Labelled photos from "dataset", an image-classification folder in wendayusup/Multi-Component-Manufacturing-Defect-Metrology. The possible labels are: defect, normal.

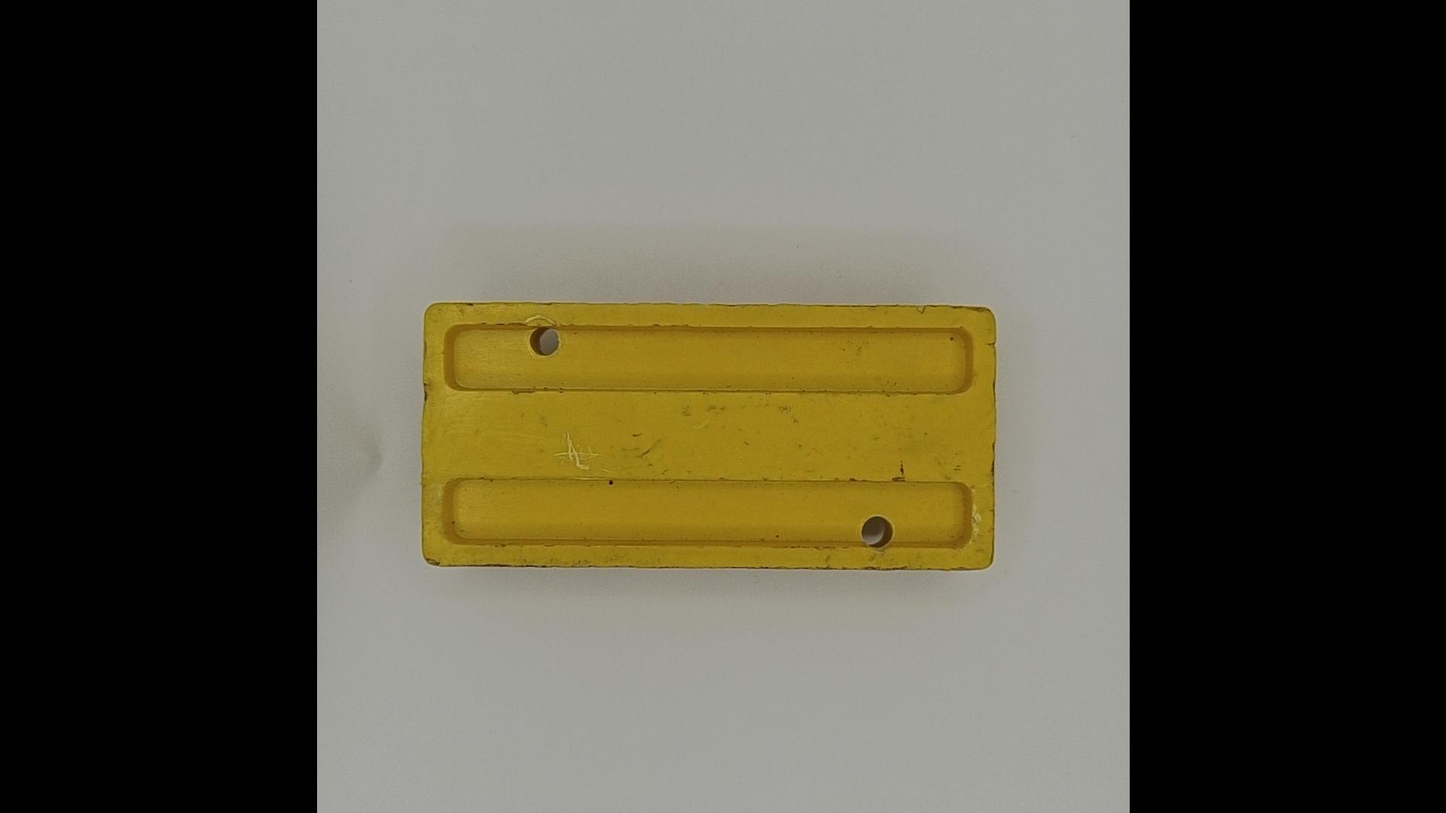
Label: defect

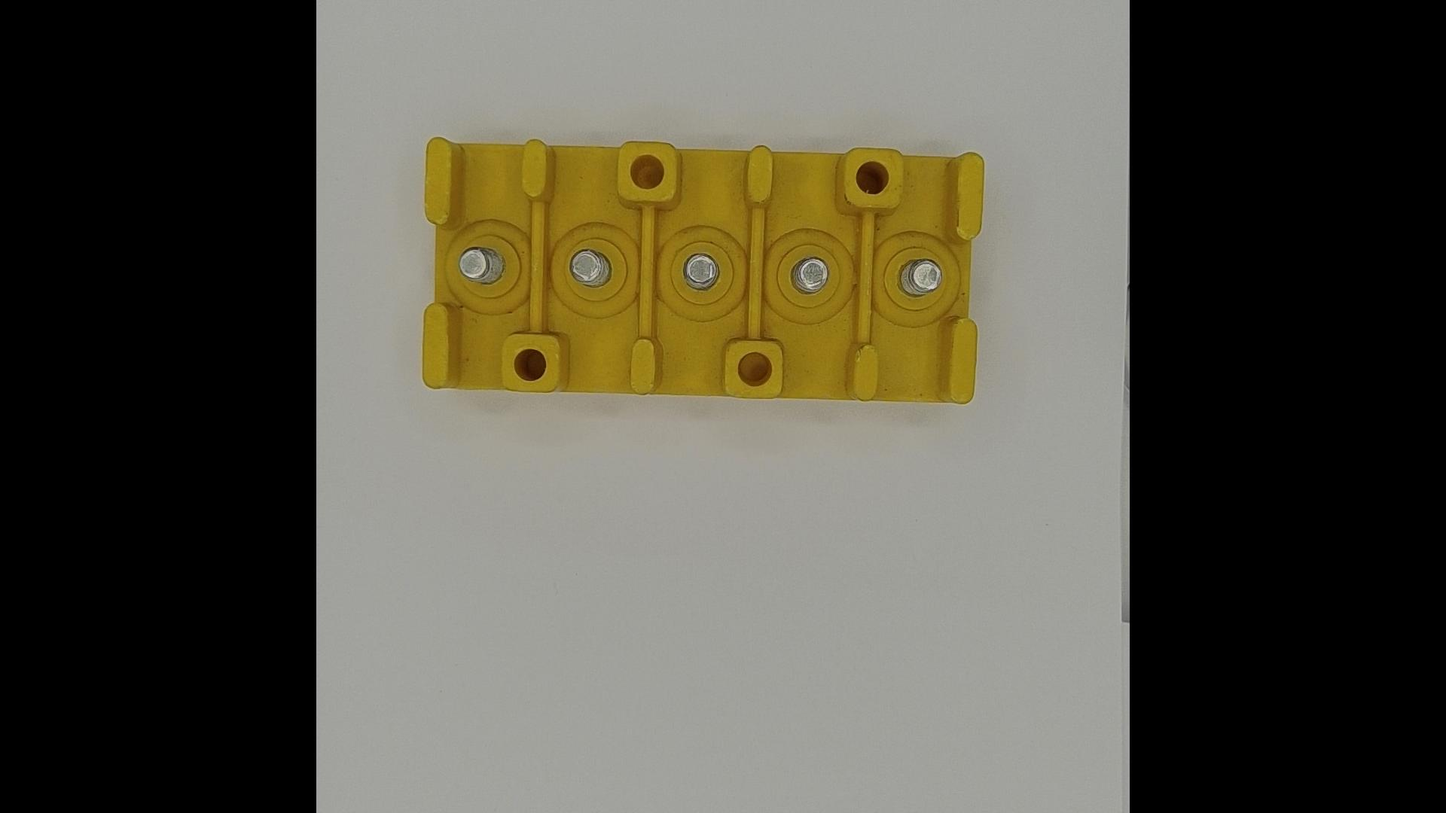
Label: normal

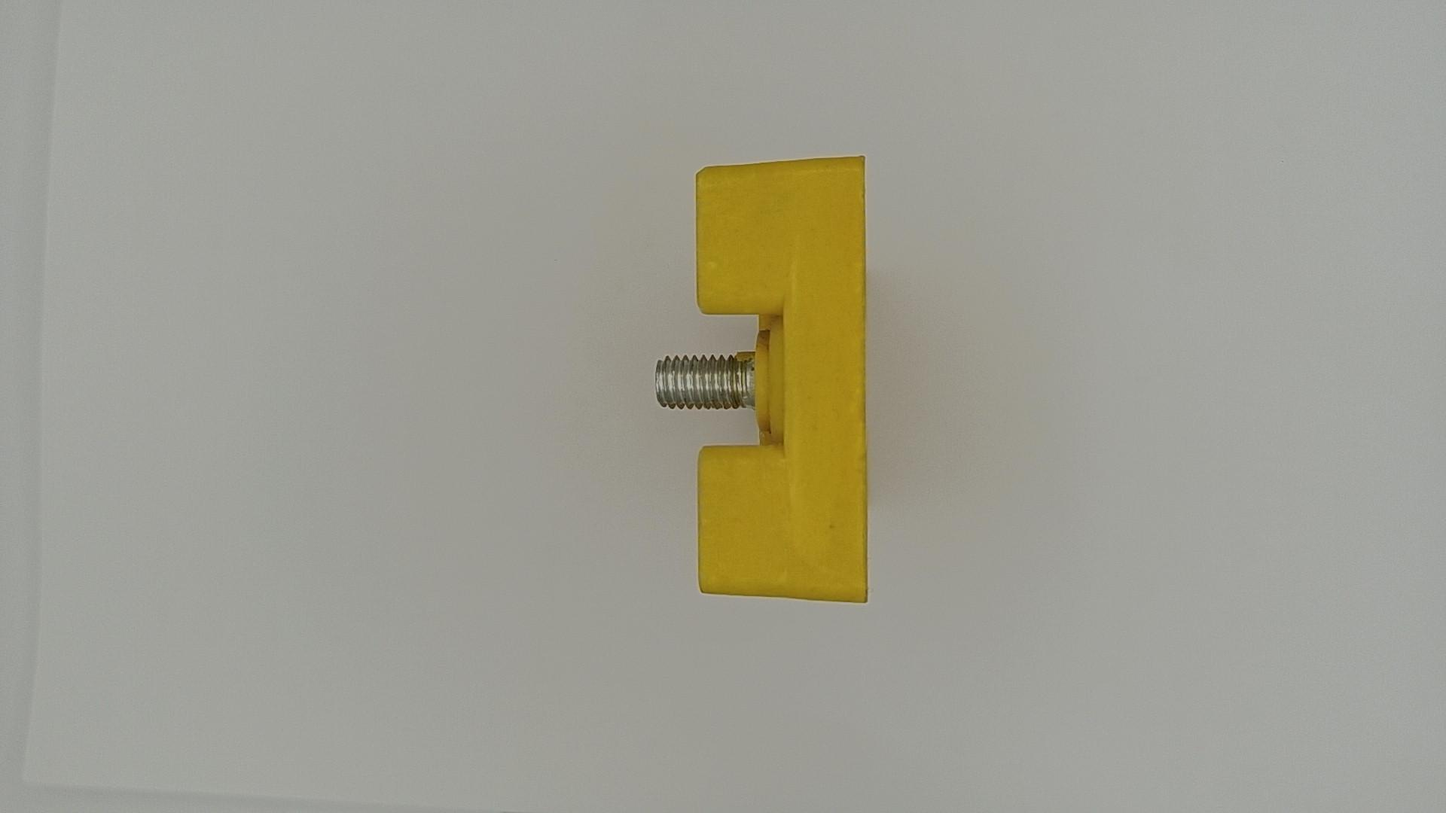
Label: normal

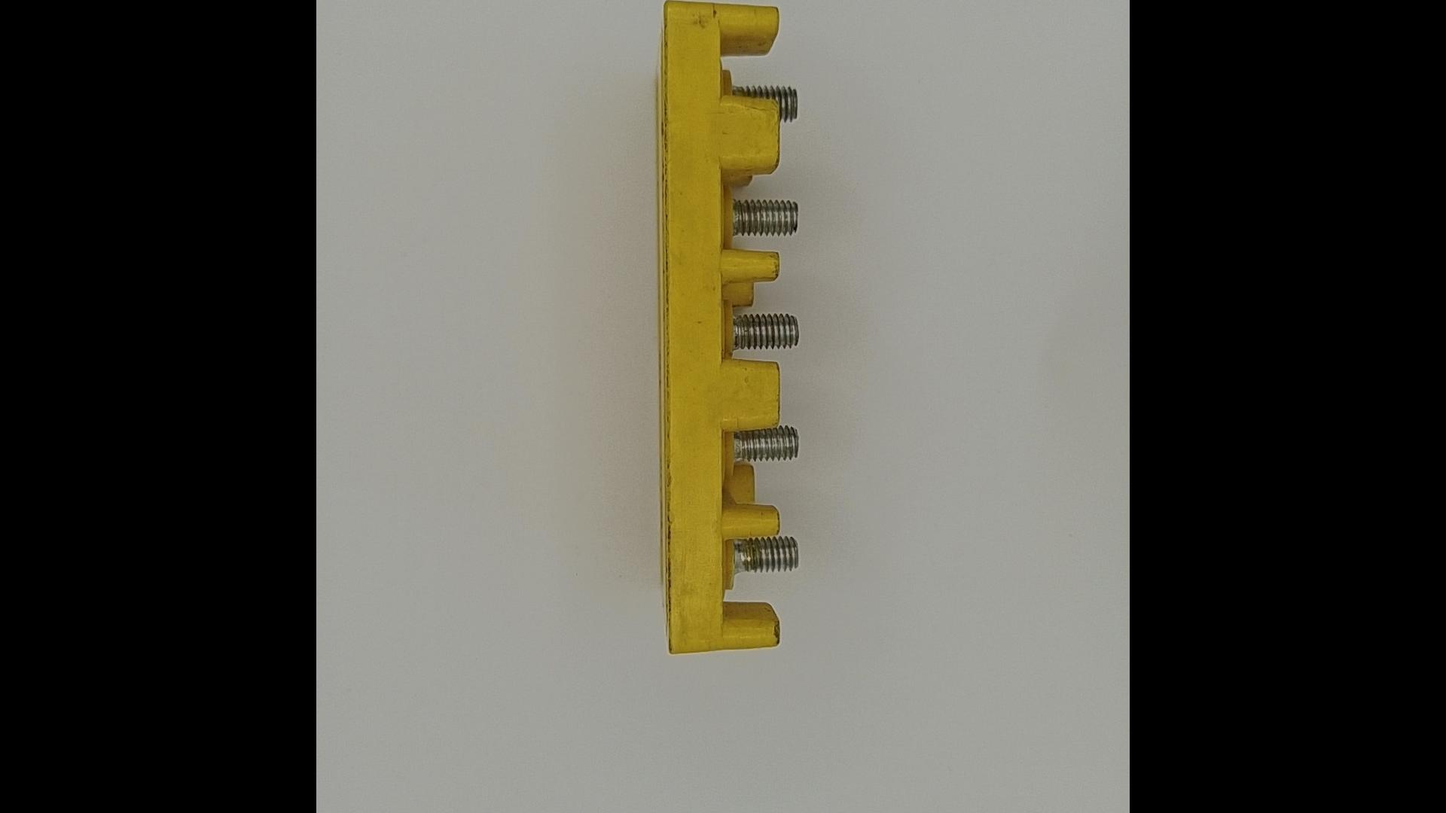
Label: defect

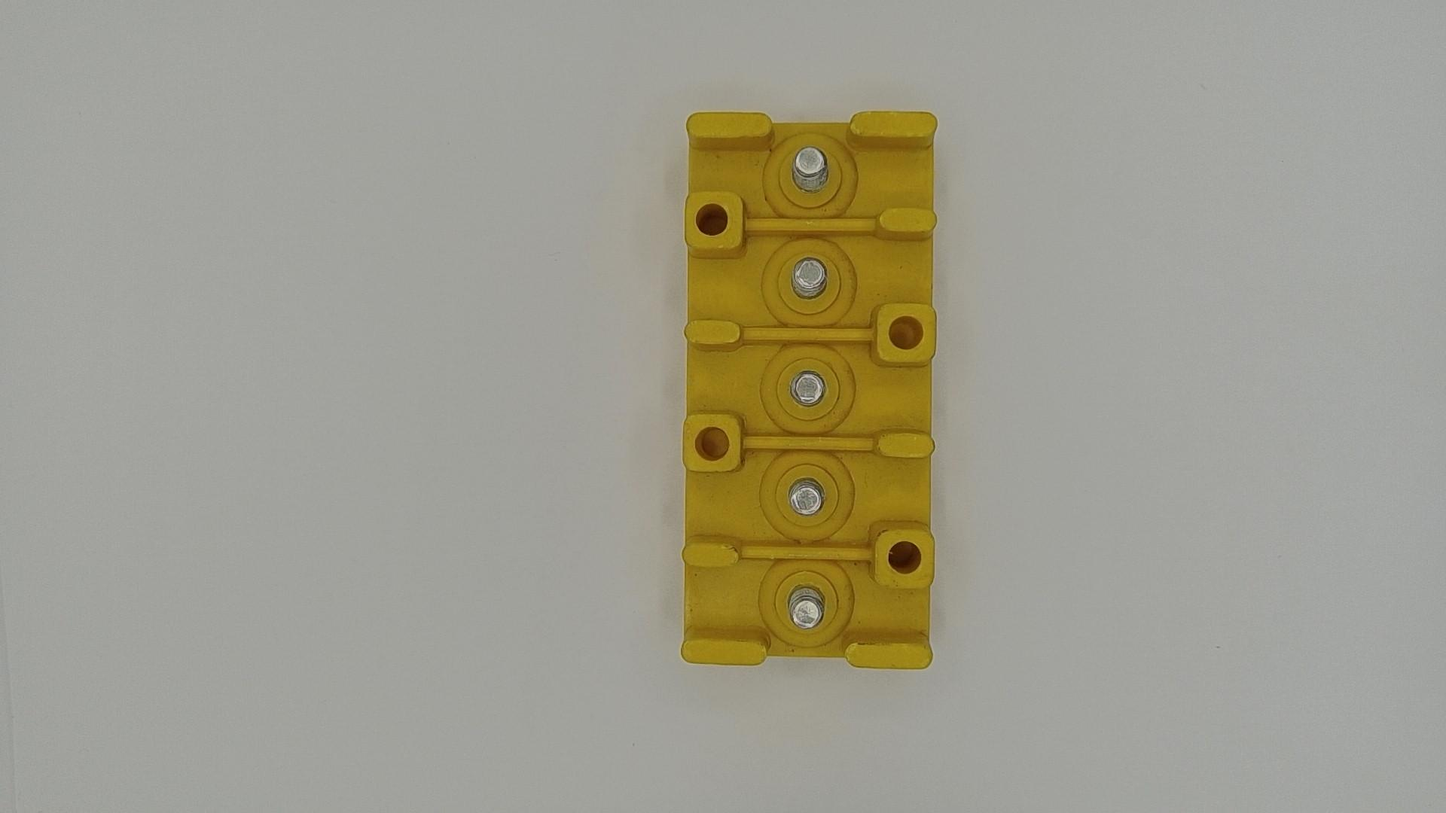
Label: normal

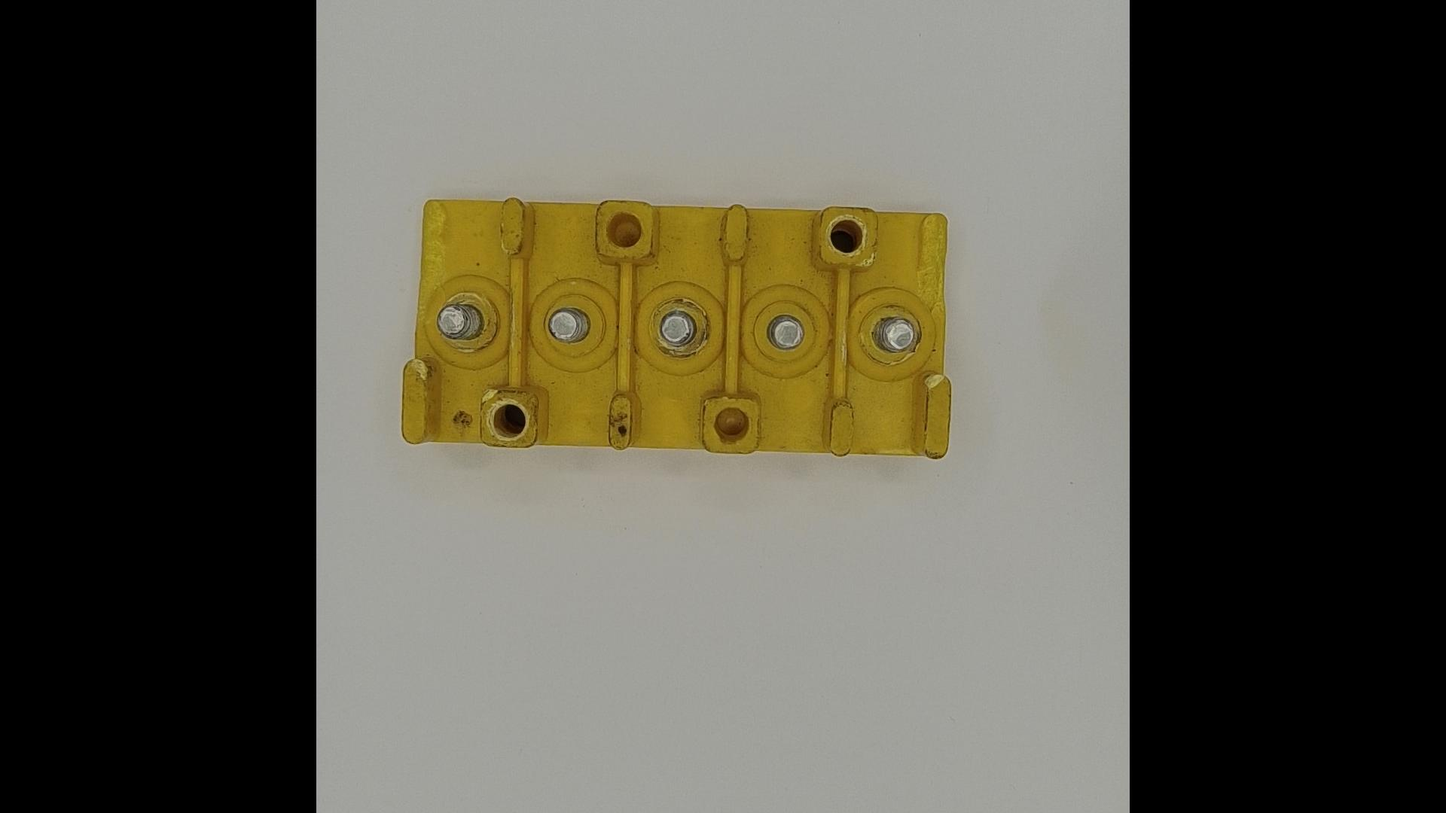
Label: defect
